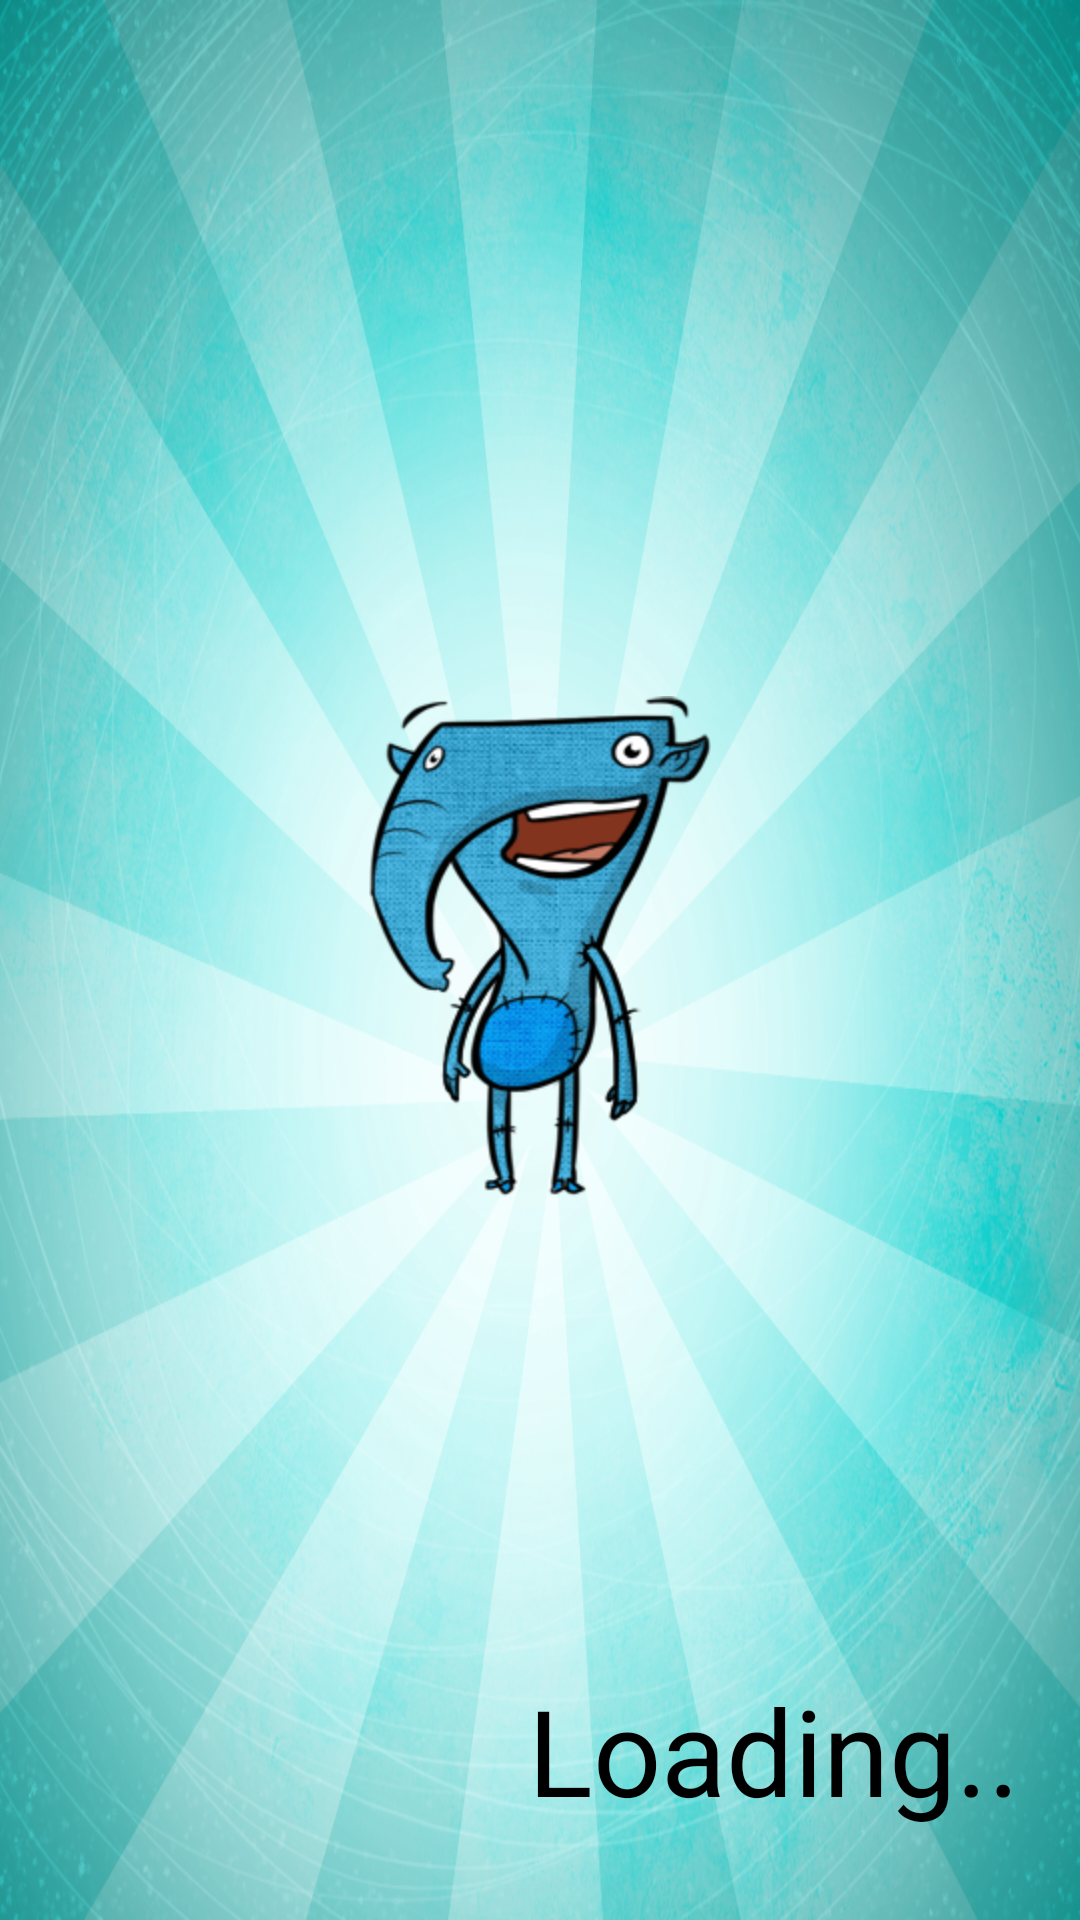

Layout XML and referenced resources for this Android screen:
<!-- AndroidManifest.xml: application theme AppTheme -->
<!-- res/layout/splash_activity.xml -->
<RelativeLayout xmlns:android="http://schemas.android.com/apk/res/android"
    xmlns:tools="http://schemas.android.com/tools"
    style="@style/layout_fill_fill"
    android:background="@drawable/splash_background"
    android:padding="20dp" >

    <ImageView
        style="@style/layout_wrap_wrap"
        android:layout_centerInParent="true"
        android:src="@drawable/hovedmeny_givver" >
    </ImageView>

    <TextView
        android:id="@+id/loading_text"
        style="@style/layout_wrap_wrap"
        android:layout_alignParentBottom="true"
        android:layout_alignParentRight="true"
        android:paddingBottom="10dp"
        android:text="@string/loading_text"
        android:textColor="@android:color/background_dark"
        android:textSize="40sp" />

</RelativeLayout>
<!-- resources referenced by this layout -->
<resources>
  <!-- drawable hovedmeny_givver: png bitmap (drawable-hdpi, 55654 bytes) -->
  <!-- drawable splash_background: png bitmap (drawable-hdpi, 905642 bytes) -->
  <string name="loading_text">Loading..</string>
  <style name="layout_fill_fill">
          <item name="android:layout_height">match_parent</item>
          <item name="android:layout_width">match_parent</item>
      </style>
  <style name="layout_wrap_wrap">
          <item name="android:layout_height">wrap_content</item>
          <item name="android:layout_width">wrap_content</item>
      </style>
</resources>
